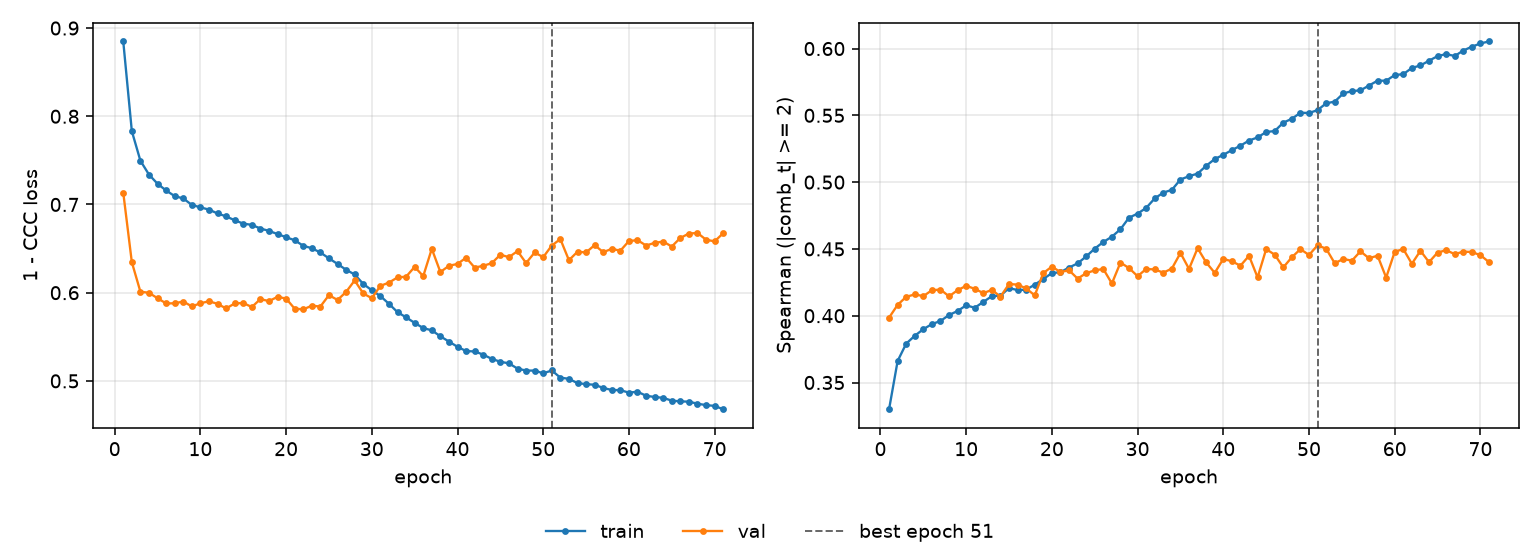

The file beside this chart, header and first rows:
epoch, tr_loss, vl_loss, tr_sp, vl_sp, is_best
1, 0.8848, 0.7134, 0.3299, 0.3986, False
2, 0.7832, 0.6346, 0.3661, 0.4081, False
3, 0.7496, 0.6011, 0.3791, 0.4142, False
4, 0.7339, 0.5999, 0.385, 0.4159, False
5, 0.7235, 0.5937, 0.3899, 0.4147, False
6, 0.7159, 0.5878, 0.3937, 0.4191, False
7, 0.7095, 0.588, 0.3961, 0.4196, False
8, 0.7068, 0.59, 0.4005, 0.4145, False
9, 0.6995, 0.5844, 0.4035, 0.4191, False
10, 0.6967, 0.588, 0.4078, 0.4224, False
11, 0.6942, 0.5903, 0.4059, 0.4201, False
12, 0.6898, 0.5874, 0.4103, 0.4169, False
13, 0.6865, 0.5821, 0.4146, 0.4193, False
14, 0.6821, 0.5878, 0.415, 0.4143, False
15, 0.6783, 0.5883, 0.4207, 0.4237, False
16, 0.6769, 0.5837, 0.4192, 0.4233, False
17, 0.6727, 0.5927, 0.4195, 0.4204, False
18, 0.6701, 0.5904, 0.4232, 0.4152, False
19, 0.6664, 0.5953, 0.4275, 0.4319, False
20, 0.6629, 0.5934, 0.4319, 0.4368, False
21, 0.6594, 0.5819, 0.4325, 0.4327, False
22, 0.6532, 0.5811, 0.4361, 0.434, False
23, 0.6504, 0.5852, 0.4392, 0.4278, False
24, 0.6456, 0.5843, 0.4444, 0.4318, False
25, 0.6389, 0.5972, 0.4502, 0.434, False
26, 0.6326, 0.5918, 0.4552, 0.435, False
27, 0.626, 0.6008, 0.4591, 0.4241, False
28, 0.6206, 0.6139, 0.4647, 0.4398, False
29, 0.6099, 0.5992, 0.4734, 0.4356, False
30, 0.6028, 0.5938, 0.4764, 0.4296, False
31, 0.5962, 0.6077, 0.4807, 0.435, False
32, 0.5874, 0.6114, 0.4878, 0.4346, False
33, 0.5779, 0.6174, 0.4921, 0.4322, False
34, 0.572, 0.6181, 0.4942, 0.4353, False
35, 0.5658, 0.6293, 0.502, 0.447, False
36, 0.5599, 0.6187, 0.5044, 0.435, False
37, 0.5573, 0.6497, 0.5064, 0.4505, False
38, 0.5506, 0.6234, 0.5122, 0.4399, False
39, 0.5446, 0.6305, 0.5173, 0.4321, False
40, 0.5386, 0.6326, 0.5204, 0.4425, False
41, 0.5338, 0.6397, 0.524, 0.4407, False
42, 0.5334, 0.6284, 0.5273, 0.4375, False
43, 0.5298, 0.6305, 0.5311, 0.4448, False
44, 0.5249, 0.6335, 0.5335, 0.4287, False
45, 0.5217, 0.6431, 0.5375, 0.4498, False
46, 0.5199, 0.6402, 0.5383, 0.4457, False
47, 0.514, 0.6472, 0.5445, 0.4362, False
48, 0.5117, 0.6336, 0.5474, 0.4438, False
49, 0.5117, 0.6456, 0.552, 0.4498, False
50, 0.5086, 0.6403, 0.5517, 0.4455, False
51, 0.5118, 0.6535, 0.5539, 0.4527, True
52, 0.5037, 0.6607, 0.559, 0.4501, False
53, 0.5023, 0.6368, 0.5603, 0.4393, False
54, 0.4975, 0.6464, 0.5664, 0.4425, False
55, 0.4963, 0.6456, 0.5682, 0.4412, False
56, 0.4956, 0.6539, 0.5687, 0.4482, False
57, 0.492, 0.646, 0.5723, 0.443, False
58, 0.4897, 0.6497, 0.576, 0.4449, False
59, 0.4895, 0.6476, 0.5759, 0.4286, False
60, 0.4867, 0.6585, 0.5802, 0.4479, False
... 11 more rows
